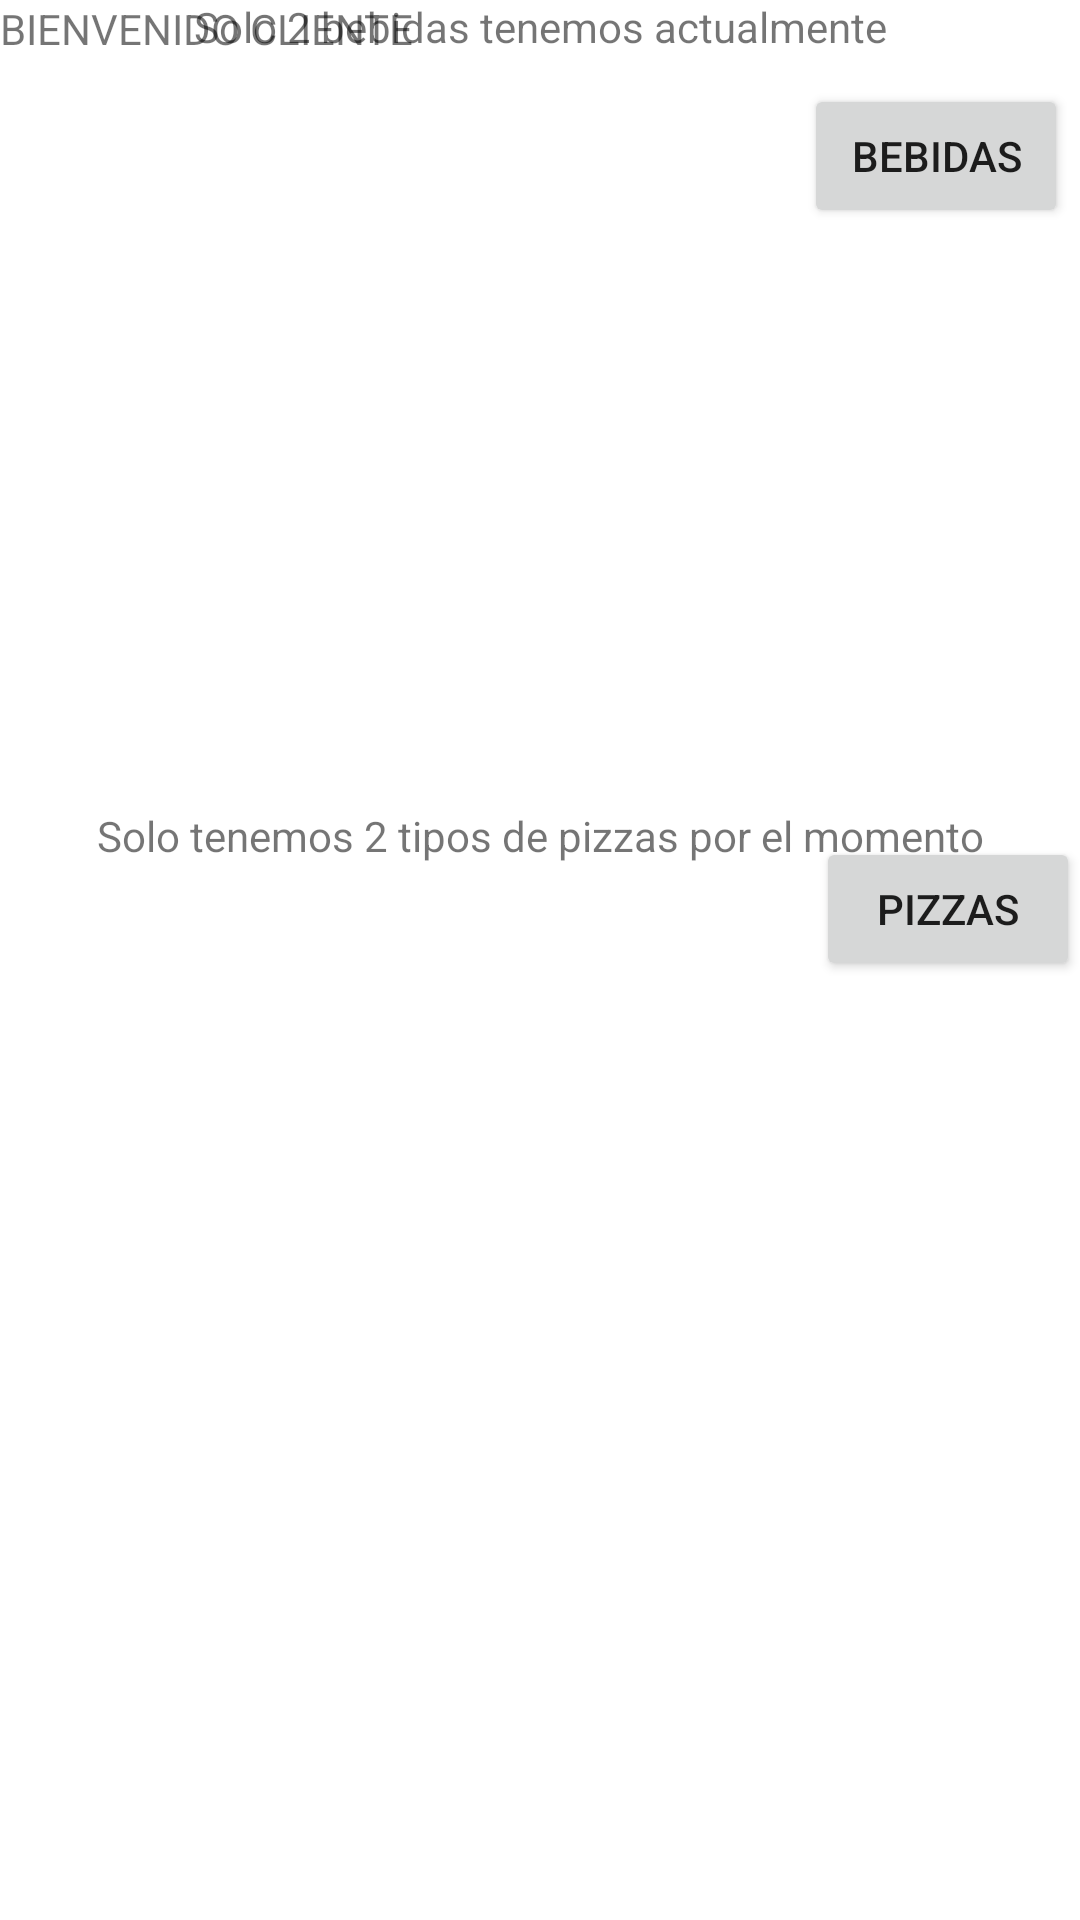

Here is an Android app screen rendered from its layout file. Give the layout XML and the strings, colors and styles it references.
<!-- AndroidManifest.xml: application theme Theme.EXAMEN2DOPARCLISSLUISJERONIMOLOPEZ -->
<!-- res/layout/menu.xml -->
<?xml version="1.0" encoding="utf-8"?>
<androidx.constraintlayout.widget.ConstraintLayout
    xmlns:android="http://schemas.android.com/apk/res/android"
    xmlns:tools="http://schemas.android.com/tools"
    xmlns:app="http://schemas.android.com/apk/res-auto"
    android:layout_width="match_parent"
    android:layout_height="match_parent"
    tools:context=".MainActivity">

    <Button
        android:id="@+id/button3"
        android:layout_width="wrap_content"
        android:layout_height="0dp"
        android:layout_marginEnd="4dp"
        android:layout_marginBottom="564dp"
        android:text="BEBIDAS"
        app:layout_constraintBottom_toBottomOf="parent"
        app:layout_constraintEnd_toEndOf="parent" />

    <TextView


        android:id="@+id/textView2"
        android:layout_width="match_parent"
        android:layout_height="19dp"
        android:layout_marginTop="46dp"
        android:gravity="center_horizontal"
        android:text="Solo tenemos 2 tipos de pizzas por el momento"
        app:layout_constraintBottom_toTopOf="@+id/button2"
        app:layout_constraintEnd_toEndOf="parent"
        app:layout_constraintHorizontal_bias="0.0"
        app:layout_constraintStart_toStartOf="parent"
        app:layout_constraintTop_toBottomOf="@+id/imageView" />

    <TextView


        android:id="@+id/bienvenida"
        android:layout_width="match_parent"
        android:layout_height="wrap_content"
        android:text="@string/TITULO"
        app:layout_constraintEnd_toEndOf="parent"
        app:layout_constraintStart_toStartOf="parent"
        app:layout_constraintTop_toTopOf="parent" />


    <TextView


        android:id="@+id/textView"
        android:layout_width="match_parent"
        android:layout_height="19dp"
        android:layout_marginBottom="36dp"
        android:gravity="center_horizontal"
        android:text="Solo 2 bebidas tenemos actualmente"
        app:layout_constraintBottom_toTopOf="@+id/imageView"
        app:layout_constraintEnd_toEndOf="parent"
        app:layout_constraintHorizontal_bias="0.0"
        app:layout_constraintStart_toStartOf="parent"
        app:layout_constraintTop_toTopOf="parent"
        app:layout_constraintVertical_bias="1.0" />

    <Button
        android:id="@+id/button2"
        android:layout_width="wrap_content"
        android:layout_height="0dp"
        android:layout_marginBottom="313dp"
        android:text="PIZZAS"
        app:layout_constraintBottom_toBottomOf="parent"
        app:layout_constraintEnd_toEndOf="parent" />

    <ImageView

        android:id="@+id/imageView"
        android:layout_width="228dp"
        android:layout_height="178dp"
        android:layout_marginStart="79dp"
        android:layout_marginEnd="104dp"
        android:layout_marginBottom="408dp"
        android:src="@drawable/bebida1"
        app:layout_constraintBottom_toBottomOf="parent"
        app:layout_constraintEnd_toEndOf="parent"
        app:layout_constraintHorizontal_bias="0.0"
        app:layout_constraintStart_toStartOf="parent" />

    <ImageView

        android:id="@+id/imageView2"
        android:layout_width="228dp"
        android:layout_height="178dp"
        android:layout_marginTop="41dp"
        android:layout_marginEnd="10dp"
        android:layout_marginBottom="132dp"
        android:src="@drawable/combinada"
        app:layout_constraintBottom_toBottomOf="parent"
        app:layout_constraintEnd_toEndOf="parent"
        app:layout_constraintHorizontal_bias="0.456"
        app:layout_constraintStart_toStartOf="parent"
        app:layout_constraintTop_toBottomOf="@+id/textView2" />


</androidx.constraintlayout.widget.ConstraintLayout>
<!-- resources referenced by this layout -->
<resources>
  <string name="TITULO">BIENVENIDO CLIENTE </string>
  <style name="Theme.EXAMEN2DOPARCLISSLUISJERONIMOLOPEZ" parent="Theme.MaterialComponents.DayNight.DarkActionBar">
          
          <item name="colorPrimary">@color/purple_500</item>
          <item name="colorPrimaryVariant">@color/purple_700</item>
          <item name="colorOnPrimary">@color/white</item>
          
          <item name="colorSecondary">@color/teal_200</item>
          <item name="colorSecondaryVariant">@color/teal_700</item>
          <item name="colorOnSecondary">@color/black</item>
          
          <item name="android:statusBarColor">?attr/colorPrimaryVariant</item>
          
      </style>
  <!-- not gathered from this repository: default colours our renderer supplied (Android Studio template values) -->
  <color name="purple_500">#FF6200EE</color>
  <color name="purple_700">#FF3700B3</color>
  <color name="teal_200">#FF03DAC5</color>
  <color name="teal_700">#FF018786</color>
  <color name="black">#FF000000</color>
  <color name="white">#FFFFFFFF</color>
</resources>
